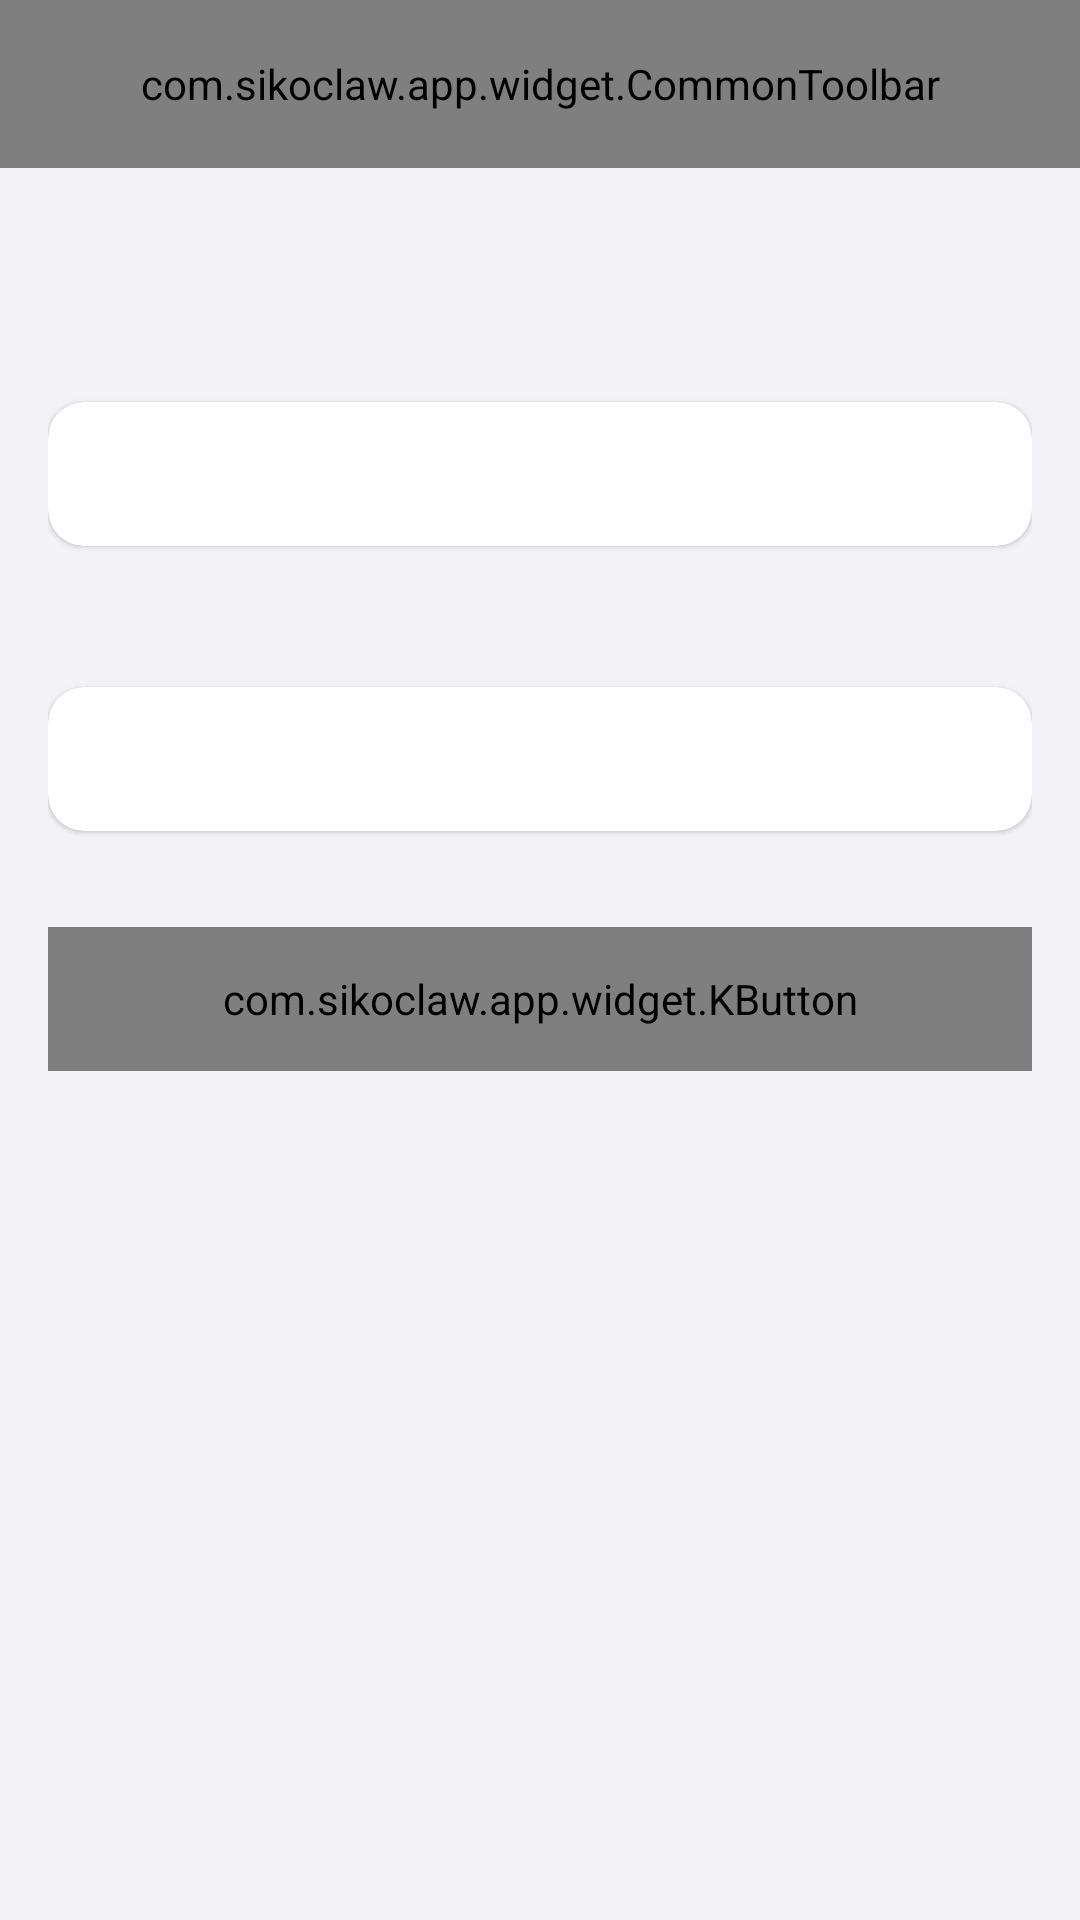

Write the Android layout XML for this screen, with the resource values it uses.
<!-- AndroidManifest.xml: application theme Theme.SikoClaw -->
<!-- res/layout/activity_channel_config.xml -->
<?xml version="1.0" encoding="utf-8"?>
<LinearLayout xmlns:android="http://schemas.android.com/apk/res/android"
    xmlns:app="http://schemas.android.com/apk/res-auto"
    android:layout_width="match_parent"
    android:layout_height="match_parent"
    android:background="@color/colorBgSecondary"
    android:orientation="vertical">

    
    <com.sikoclaw.app.widget.CommonToolbar
        android:id="@+id/toolbar"
        android:layout_width="match_parent"
        android:layout_height="56dp" />

    <ScrollView
        android:layout_width="match_parent"
        android:layout_height="match_parent"
        android:clipToPadding="false"
        android:paddingHorizontal="16dp"
        android:paddingTop="16dp">

        <LinearLayout
            android:layout_width="match_parent"
            android:layout_height="wrap_content"
            android:orientation="vertical">

            
            <TextView
                android:id="@+id/tvTip"
                android:layout_width="match_parent"
                android:layout_height="wrap_content"
                android:paddingHorizontal="4dp"
                android:paddingBottom="16dp"
                android:textColor="@color/colorTextSecondary"
                android:textSize="14dp" />

            
            <TextView
                android:id="@+id/tvLabel1"
                android:layout_width="wrap_content"
                android:layout_height="wrap_content"
                android:paddingHorizontal="4dp"
                android:paddingBottom="8dp"
                android:textColor="@color/colorTextPrimary"
                android:textSize="14dp"
                android:textStyle="bold" />

            
            <androidx.cardview.widget.CardView
                android:layout_width="match_parent"
                android:layout_height="wrap_content"
                app:cardBackgroundColor="@color/colorContainerBrighten"
                app:cardCornerRadius="12dp"
                app:cardElevation="1dp">

                <EditText
                    android:id="@+id/etInput1"
                    android:layout_width="match_parent"
                    android:layout_height="48dp"
                    android:background="@null"
                    android:inputType="text"
                    android:maxLines="1"
                    android:paddingHorizontal="16dp"
                    android:singleLine="true"
                    android:textColor="@color/colorTextPrimary"
                    android:textColorHint="@color/colorTextTertiary"
                    android:textSize="15dp" />
            </androidx.cardview.widget.CardView>

            
            <TextView
                android:id="@+id/tvLabel2"
                android:layout_width="wrap_content"
                android:layout_height="wrap_content"
                android:layout_marginTop="20dp"
                android:paddingHorizontal="4dp"
                android:paddingBottom="8dp"
                android:textColor="@color/colorTextPrimary"
                android:textSize="14dp"
                android:textStyle="bold" />

            
            <androidx.cardview.widget.CardView
                android:layout_width="match_parent"
                android:layout_height="wrap_content"
                app:cardBackgroundColor="@color/colorContainerBrighten"
                app:cardCornerRadius="12dp"
                app:cardElevation="1dp">

                <LinearLayout
                    android:layout_width="match_parent"
                    android:layout_height="48dp"
                    android:gravity="center_vertical"
                    android:orientation="horizontal"
                    android:paddingHorizontal="16dp">

                    <EditText
                        android:id="@+id/etInput2"
                        android:layout_width="0dp"
                        android:layout_height="match_parent"
                        android:layout_weight="1"
                        android:background="@null"
                        android:inputType="textPassword"
                        android:maxLines="1"
                        android:singleLine="true"
                        android:textColor="@color/colorTextPrimary"
                        android:textColorHint="@color/colorTextTertiary"
                        android:textSize="15dp" />

                    <ImageView
                        android:id="@+id/ivTogglePassword"
                        android:layout_width="24dp"
                        android:layout_height="24dp"
                        android:layout_marginStart="8dp"
                        android:contentDescription="@null"
                        android:src="@drawable/ic_visibility_off" />
                </LinearLayout>
            </androidx.cardview.widget.CardView>

            
            <com.sikoclaw.app.widget.KButton
                android:id="@+id/btnSave"
                android:layout_width="match_parent"
                android:layout_height="48dp"
                android:layout_marginTop="32dp"
                android:text="@string/common_save"
                android:textSize="16dp" />

            
            <LinearLayout
                android:id="@+id/layoutLanHint"
                android:layout_width="match_parent"
                android:layout_height="wrap_content"
                android:layout_marginTop="20dp"
                android:gravity="center"
                android:orientation="horizontal">

                <TextView
                    android:id="@+id/tvLanConfigHint"
                    android:layout_width="0dp"
                    android:layout_height="wrap_content"
                    android:layout_weight="1"
                    android:gravity="center"
                    android:textColor="@color/colorTextTertiary"
                    android:textSize="13dp" />

                <ImageView
                    android:id="@+id/ivCopyAddress"
                    android:layout_width="20dp"
                    android:layout_height="20dp"
                    android:layout_marginStart="4dp"
                    android:contentDescription="@null"
                    android:src="@drawable/ic_copy"
                    android:visibility="gone" />

            </LinearLayout>

        </LinearLayout>
    </ScrollView>

</LinearLayout>
<!-- resources referenced by this layout -->
<resources>
  <color name="colorBgSecondary">#FFF2F2F7</color>
  <color name="colorContainerBrighten">#FFFFFFFF</color>
  <color name="colorTextPrimary">#F5000000</color>
  <color name="colorTextSecondary">#AD000000</color>
  <color name="colorTextTertiary">#61000000</color>
  <string name="common_save">Save</string>
  <style name="Theme.SikoClaw" parent="Theme.Material3.Light.NoActionBar">
          
          <item name="colorPrimary">@color/colorBrandPrimary</item>
          <item name="colorOnPrimary">@color/colorBrandOnPrimary</item>
          <item name="colorPrimaryContainer">@color/colorBrandContainer</item>
          <item name="colorOnPrimaryContainer">@color/colorBrandOnContainer</item>
  
          
          <item name="android:colorBackground">@color/colorBgPrimary</item>
          <item name="colorOnBackground">@color/colorTextPrimary</item>
          <item name="colorSurface">@color/colorContainerBrighten</item>
          <item name="colorOnSurface">@color/colorTextPrimary</item>
          <item name="colorSurfaceVariant">@color/colorContainerBase</item>
          <item name="colorOnSurfaceVariant">@color/colorTextSecondary</item>
  
          
          <item name="colorOutline">@color/colorBorderBase</item>
          <item name="colorOutlineVariant">@color/colorBorderLow</item>
  
          
          <item name="colorError">@color/colorErrorPrimary</item>
          <item name="colorOnError">@color/colorErrorOnPrimary</item>
  
          
          <item name="android:windowBackground">@color/colorBgPrimary</item>
          <item name="android:statusBarColor">@color/colorBgPrimary</item>
          <item name="android:navigationBarColor">@color/colorBgPrimary</item>
      </style>
  <color name="colorBrandPrimary">#FF2F80ED</color>
  <color name="colorBrandOnPrimary">#FFFFFFFF</color>
  <color name="colorBrandContainer">#FFEAF3FF</color>
  <color name="colorBrandOnContainer">#FF123A70</color>
  <color name="colorBgPrimary">#FFFFFFFF</color>
  <color name="colorContainerBase">#FFF2F2F7</color>
  <color name="colorBorderBase">#0F000000</color>
  <color name="colorBorderLow">#0A000000</color>
  <color name="colorErrorPrimary">#FFF6685D</color>
  <color name="colorErrorOnPrimary">#FFFFFFFF</color>
</resources>
